Image classification data set "train_split" (ratanjyoti/bharatanatyam-mudra on GitHub). Class labels (50): Alapadmam, Anjali, Aralam, Ardhachandran, Ardhapathaka, Berunda, Bramaram, Chakra, Chandrakala, Chaturam, Garuda, Hamsapaksha, Hamsasyam, Kangulam, Kapith, Kapotham, Karkatta, Kartariswastika, Katakamukha 1, Katakamukha 2, Katakamukha 3, Katakavardhana, Katrimukha, Khatva, Kilaka, Kurma, Matsya, Mayura, Mrigasirsha, Mukulam, Mushti, Nagabandha, Padmakosha, Pasha, Pathaka, Pushpaputa, Sakata, Samputa, Sarpasirsha, Shanka, Shivalinga, Shukatundam, Sikharam, Simhamukham, Suchi, Swastikam, Tamarachudam, Tripathaka, Trishulam, Varaha.

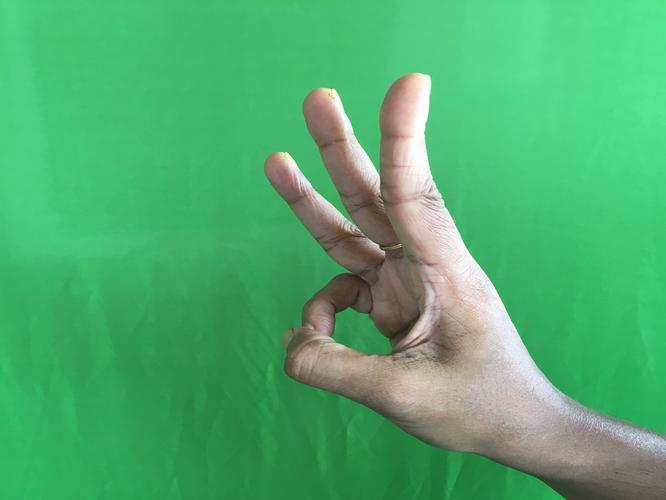
Label: Trishulam

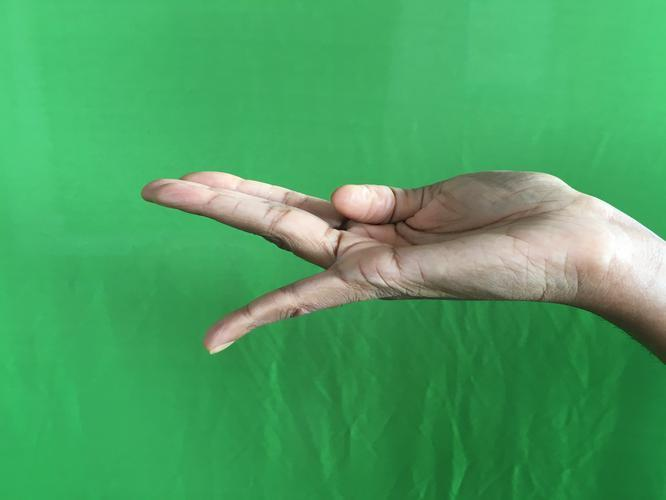
Label: Chaturam

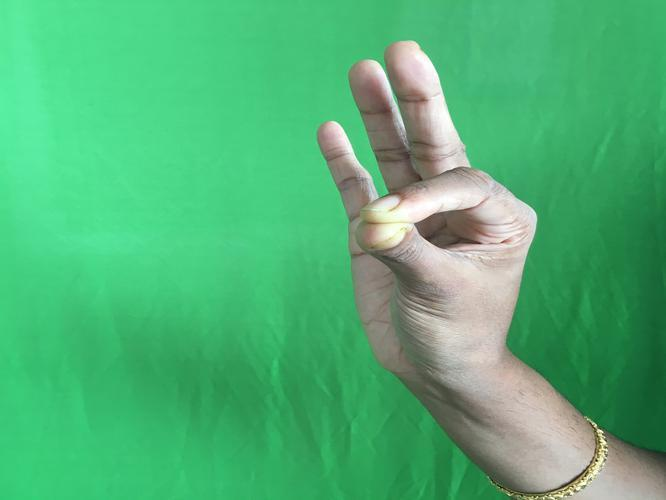
Label: Hamsasyam

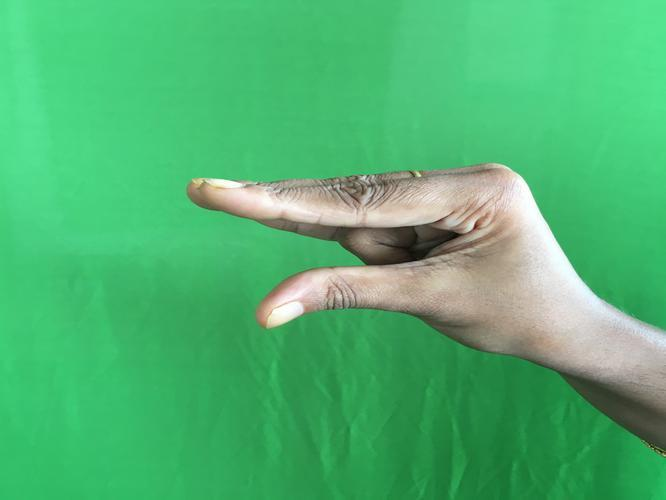
Label: Kangulam

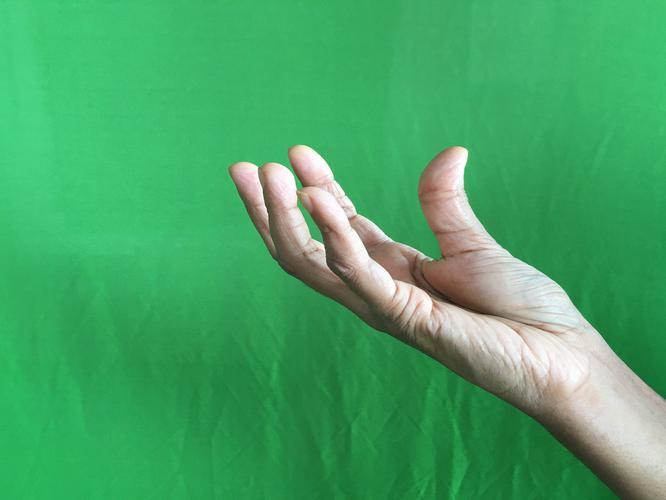
Label: Padmakosha

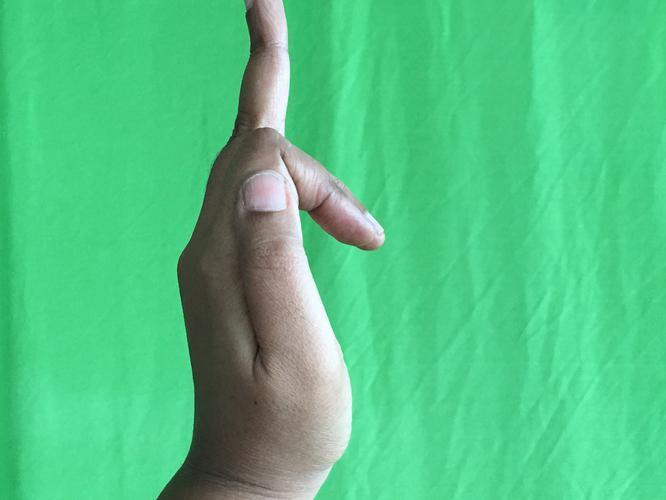
Label: Shukatundam
